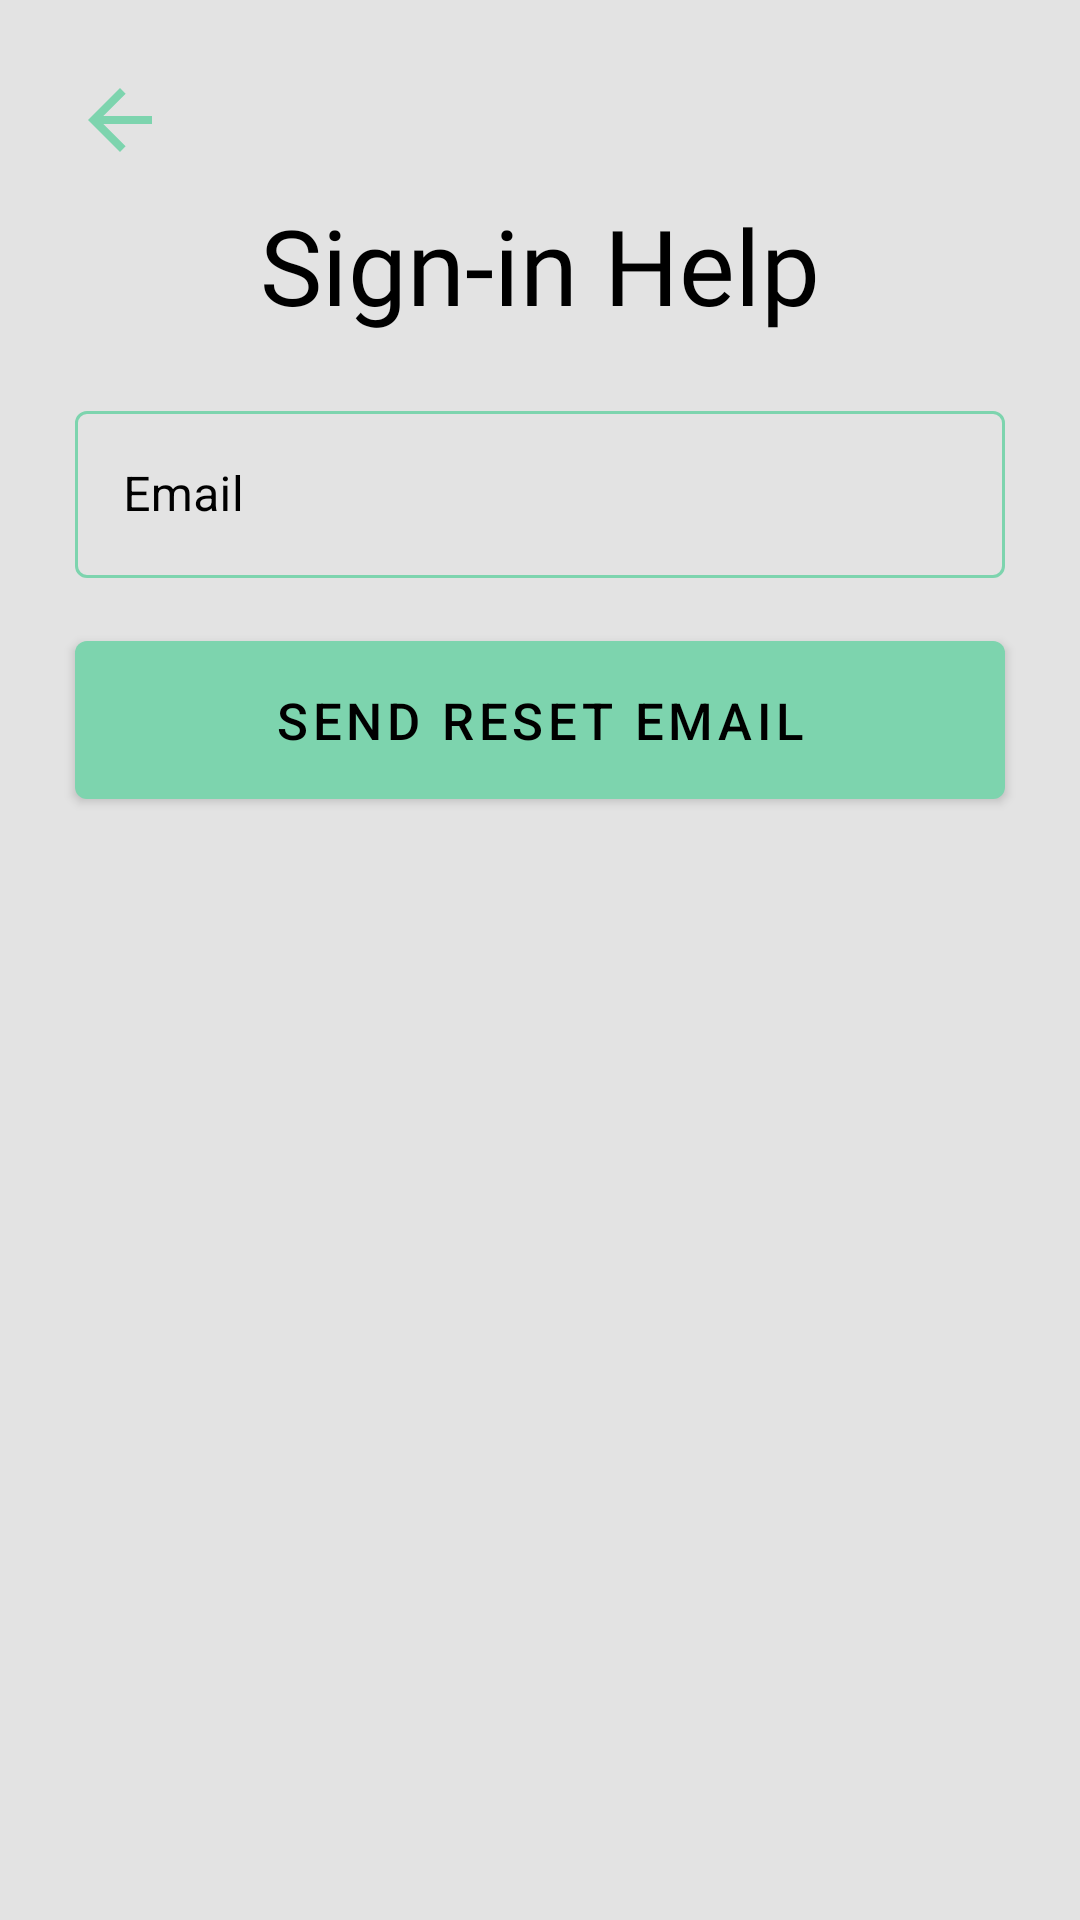

Reconstruct the res/layout file that produces this screen, plus the resources it refers to.
<!-- AndroidManifest.xml: activity theme Theme.Persep -->
<!-- res/layout/activity_sign_in_help.xml -->
<?xml version="1.0" encoding="utf-8"?>
<androidx.constraintlayout.widget.ConstraintLayout xmlns:android="http://schemas.android.com/apk/res/android"
    xmlns:app="http://schemas.android.com/apk/res-auto"
    android:layout_width="match_parent"
    android:layout_height="match_parent"
    xmlns:tools="http://schemas.android.com/tools"
    tools:context="com.perception.persep.activities.RegisterActivity">

    <com.google.android.material.button.MaterialButton
        android:id="@+id/button_back_sign_in_help"
        style="@style/Theme.Persep.IconButton"
        app:icon="@drawable/ic_baseline_arrow_back"
        app:layout_constraintTop_toTopOf="parent"
        app:layout_constraintLeft_toLeftOf="parent"
        android:layout_marginTop="15dp"
        android:layout_marginStart="15dp" />

    <TextView
        android:id="@+id/sign_in_activity_title"
        android:layout_width="wrap_content"
        android:layout_height="wrap_content"
        android:layout_gravity="center|left"
        android:fontFamily="@font/lora_bold"
        android:gravity="center"
        android:text="@string/sign_in_help_activity_title_string"
        android:textSize="35sp"
        android:textColor="@color/text_color_on_background"
        app:layout_constraintEnd_toEndOf="parent"
        app:layout_constraintStart_toStartOf="parent"
        app:layout_constraintTop_toBottomOf="@+id/button_back_sign_in_help"
        tools:ignore="RtlHardcoded" />












    <com.google.android.material.textfield.TextInputLayout
        android:id="@+id/textinputlayout_sign_in_help_email"
        style="@style/Theme.Persep.TextInput"
        android:layout_width="match_parent"
        android:layout_height="wrap_content"
        android:layout_marginLeft="25dp"
        android:layout_marginRight="25dp"
        android:layout_marginTop="20dp"
        app:layout_constraintEnd_toEndOf="parent"
        app:layout_constraintStart_toStartOf="parent"
        app:layout_constraintTop_toBottomOf="@id/sign_in_activity_title">
        <EditText
            android:layout_width="match_parent"
            android:layout_height="wrap_content"
            android:hint="@string/email_hint_string"
            android:id="@+id/sign_in_help_input_email"/>
    </com.google.android.material.textfield.TextInputLayout>

    <com.google.android.material.button.MaterialButton
        style="@style/Theme.Persep.Button"
        android:layout_width="match_parent"
        android:layout_height="wrap_content"
        android:layout_marginLeft="25dp"
        android:layout_marginRight="25dp"
        android:layout_marginTop="15dp"
        android:padding="15dp"
        app:layout_constraintTop_toBottomOf="@id/textinputlayout_sign_in_help_email"
        app:layout_constraintEnd_toEndOf="parent"
        app:layout_constraintStart_toStartOf="parent"
        android:text="@string/button_send_email_text"
        android:textSize="17sp"
        android:id="@+id/button_send_reset_email" />

</androidx.constraintlayout.widget.ConstraintLayout>
<!-- resources referenced by this layout -->
<resources>
  <color name="text_color_on_background">@color/black</color>
  <!-- drawable ic_baseline_arrow_back (drawable) -->
  <vector xmlns:android="http://schemas.android.com/apk/res/android"
      android:width="32dp"
      android:height="32dp"
      android:viewportWidth="24"
      android:viewportHeight="24"
      android:tint="?attr/colorControlNormal"
      android:autoMirrored="true">
    <path
        android:fillColor="@color/black"
        android:pathData="M20,11H7.83l5.59,-5.59L12,4l-8,8 8,8 1.41,-1.41L7.83,13H20v-2z"/>
  </vector>
  <!-- drawable persp_logo: vector/xml drawable (drawable, 2901 chars, omitted) -->
  <string name="button_send_email_text">Send reset email</string>
  <string name="email_hint_string">Email</string>
  <string name="sign_in_help_activity_title_string">Sign-in Help</string>
  <style name="Theme.Persep.Button" parent="Widget.MaterialComponents.Button">
          <item name="backgroundTint">@color/persep_color</item>
          <item name="android:textColor">@color/black</item>
      </style>
  <style name="Theme.Persep.IconButton" parent="Widget.MaterialComponents.Button.TextButton">
          <item name="iconTint">@color/persep_color</item>
          <item name="android:layout_width">50dp</item>
          <item name="android:layout_height">50dp</item>
          <item name="android:insetLeft">0dp</item>
          <item name="android:insetTop">0dp</item>
          <item name="android:insetRight">0dp</item>
          <item name="android:insetBottom">0dp</item>
          <item name="iconGravity">textStart</item>
          <item name="iconPadding">0dp</item>
          <item name="rippleColor">@color/button_ripple_color</item>
      </style>
  <style name="Theme.Persep.TextInput" parent="Widget.MaterialComponents.TextInputLayout.OutlinedBox">
          <item name="boxStrokeColor">@color/text_input_box_stroke_color</item>
          <item name="hintTextColor">@color/text_color_on_background</item>
          <item name="android:textColorHint">@color/text_color_on_background</item>
      </style>
  <style name="Theme.Persep" parent="Theme.MaterialComponents.DayNight.NoActionBar">
          <item name="android:windowBackground">@color/persep_white</item>
          <item name="android:statusBarColor">@android:color/transparent</item>
          <item name="android:navigationBarColor">@color/persep_white</item>
          <item name="android:windowLightStatusBar">true</item>
          <item name="android:colorControlActivated">@color/persep_color</item>
          <item name="materialAlertDialogTheme">@style/Theme.Persep.DialogAlert</item>
      </style>
  <color name="black">#FF000000</color>
  <color name="persep_color">#7DD4AE</color>
  <color name="button_ripple_color">#A4C5C5C5</color>
  <color name="persep_white">#E3E3E3</color>
  <style name="Theme.Persep.DialogAlert" parent="@style/ThemeOverlay.MaterialComponents.Dialog.Alert">
          <item name="buttonBarPositiveButtonStyle">@style/Theme.Persep.AlertButtonStyle</item>
          <item name="buttonBarNegativeButtonStyle">@style/Theme.Persep.AlertButtonStyle</item>
      </style>
  <style name="Theme.Persep.AlertButtonStyle" parent="Widget.MaterialComponents.Button.TextButton">
          <item name="android:textColor">@color/persep_color</item>
          <item name="rippleColor">@color/button_ripple_color</item>
      </style>
</resources>
